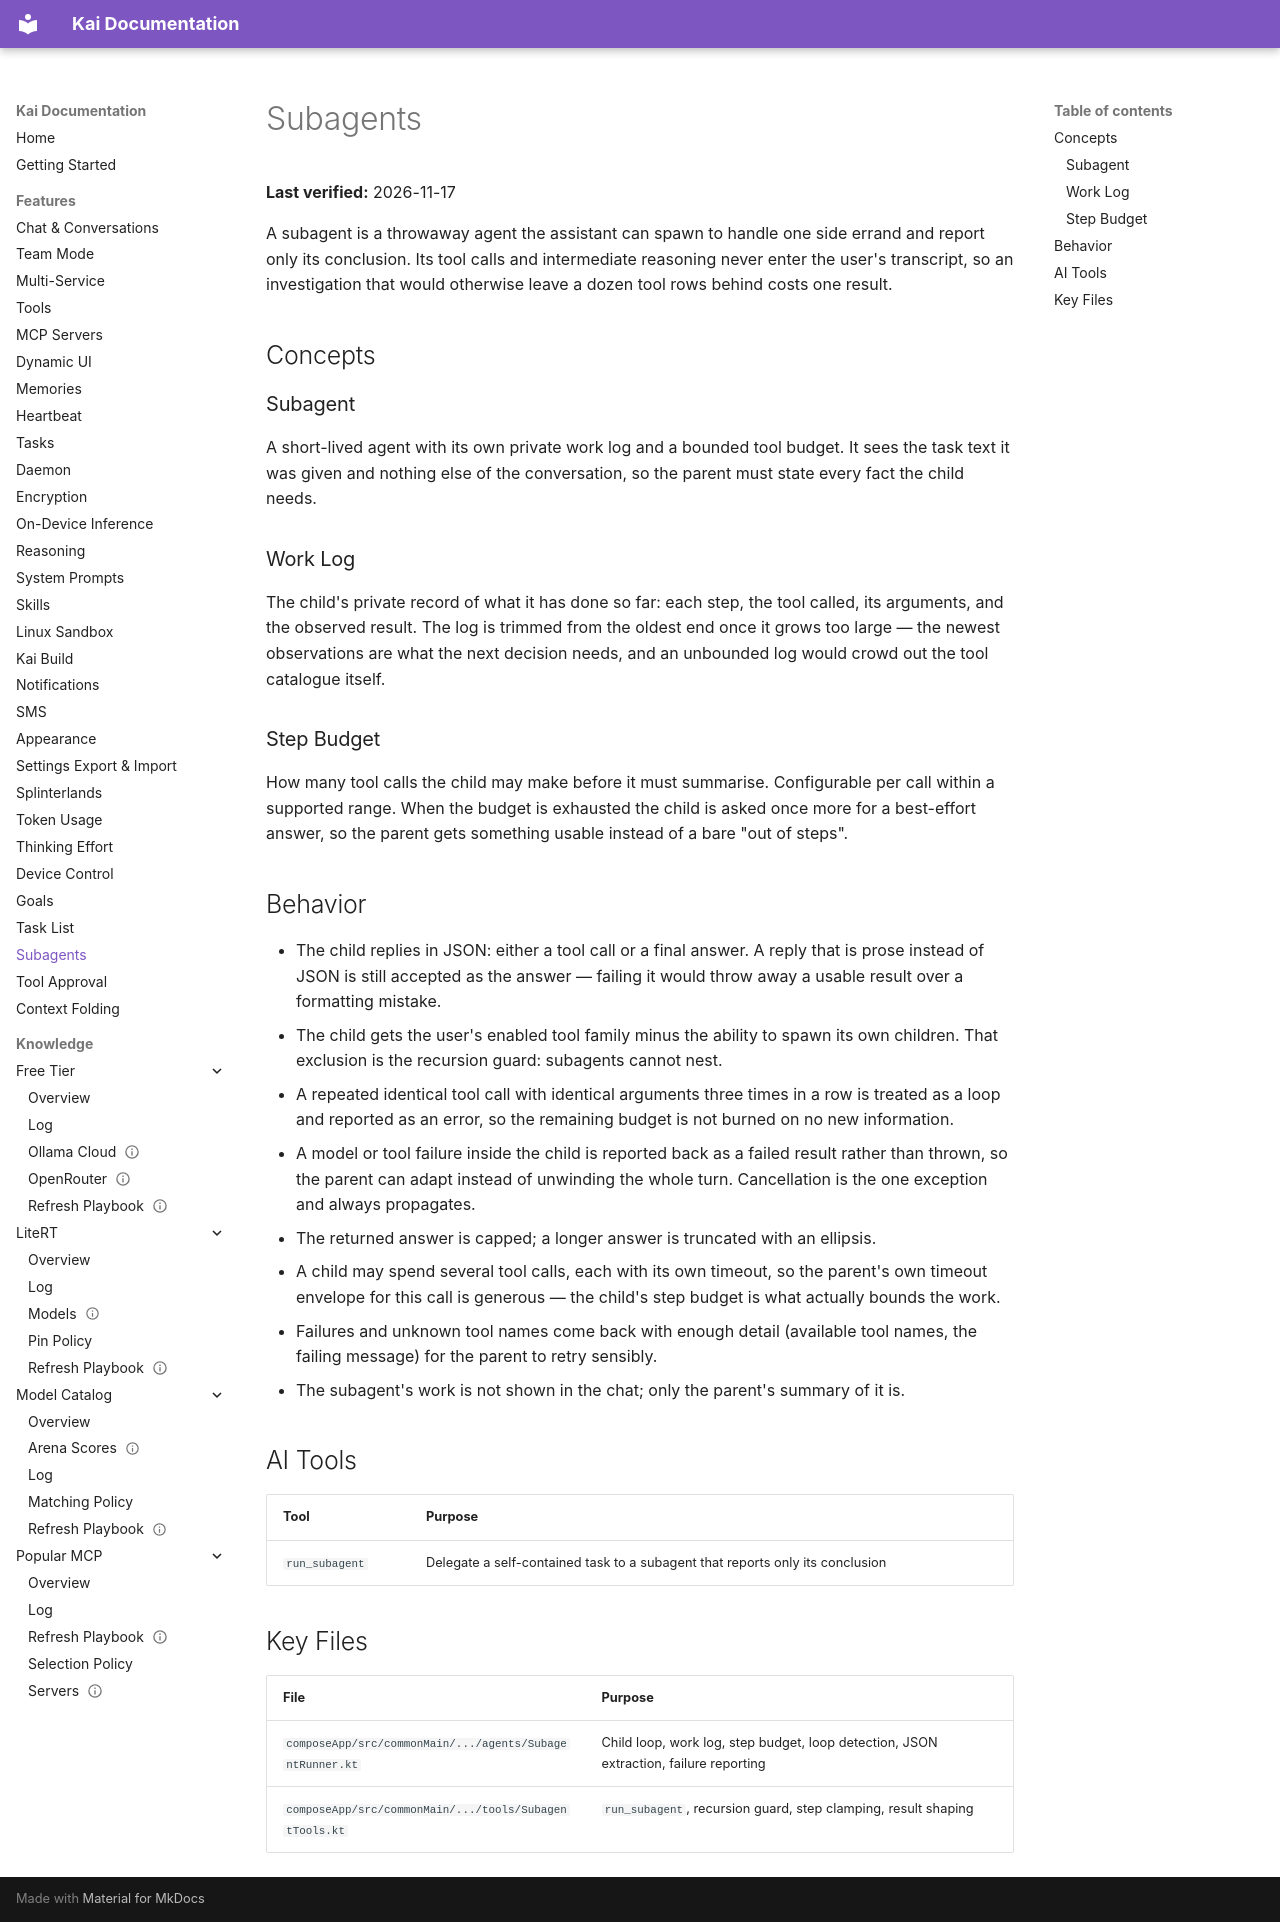

repository: DUOFreedom/Kai-Next · page: features/subagents/index.html · generator: mkdocs

# Subagents

**Last verified:** 2026-11-17

A subagent is a throwaway agent the assistant can spawn to handle one side errand and report only its conclusion. Its tool calls and intermediate reasoning never enter the user's transcript, so an investigation that would otherwise leave a dozen tool rows behind costs one result.

## Concepts

### Subagent

A short-lived agent with its own private work log and a bounded tool budget. It sees the task text it was given and nothing else of the conversation, so the parent must state every fact the child needs.

### Work Log

The child's private record of what it has done so far: each step, the tool called, its arguments, and the observed result. The log is trimmed from the oldest end once it grows too large — the newest observations are what the next decision needs, and an unbounded log would crowd out the tool catalogue itself.

### Step Budget

How many tool calls the child may make before it must summarise. Configurable per call within a supported range. When the budget is exhausted the child is asked once more for a best-effort answer, so the parent gets something usable instead of a bare "out of steps".

## Behavior

- The child replies in JSON: either a tool call or a final answer. A reply that is prose instead of JSON is still accepted as the answer — failing it would throw away a usable result over a formatting mistake.
- The child gets the user's enabled tool family minus the ability to spawn its own children. That exclusion is the recursion guard: subagents cannot nest.
- A repeated identical tool call with identical arguments three times in a row is treated as a loop and reported as an error, so the remaining budget is not burned on no new information.
- A model or tool failure inside the child is reported back as a failed result rather than thrown, so the parent can adapt instead of unwinding the whole turn. Cancellation is the one exception and always propagates.
- The returned answer is capped; a longer answer is truncated with an ellipsis.
- A child may spend several tool calls, each with its own timeout, so the parent's own timeout envelope for this call is generous — the child's step budget is what actually bounds the work.
- Failures and unknown tool names come back with enough detail (available tool names, the failing message) for the parent to retry sensibly.
- The subagent's work is not shown in the chat; only the parent's summary of it is.

## AI Tools

| Tool | Purpose |
|---|---|
| `run_subagent` | Delegate a self-contained task to a subagent that reports only its conclusion |

## Key Files

| File | Purpose |
|---|---|
| `composeApp/src/commonMain/.../agents/SubagentRunner.kt` | Child loop, work log, step budget, loop detection, JSON extraction, failure reporting |
| `composeApp/src/commonMain/.../tools/SubagentTools.kt` | `run_subagent`, recursion guard, step clamping, result shaping |
